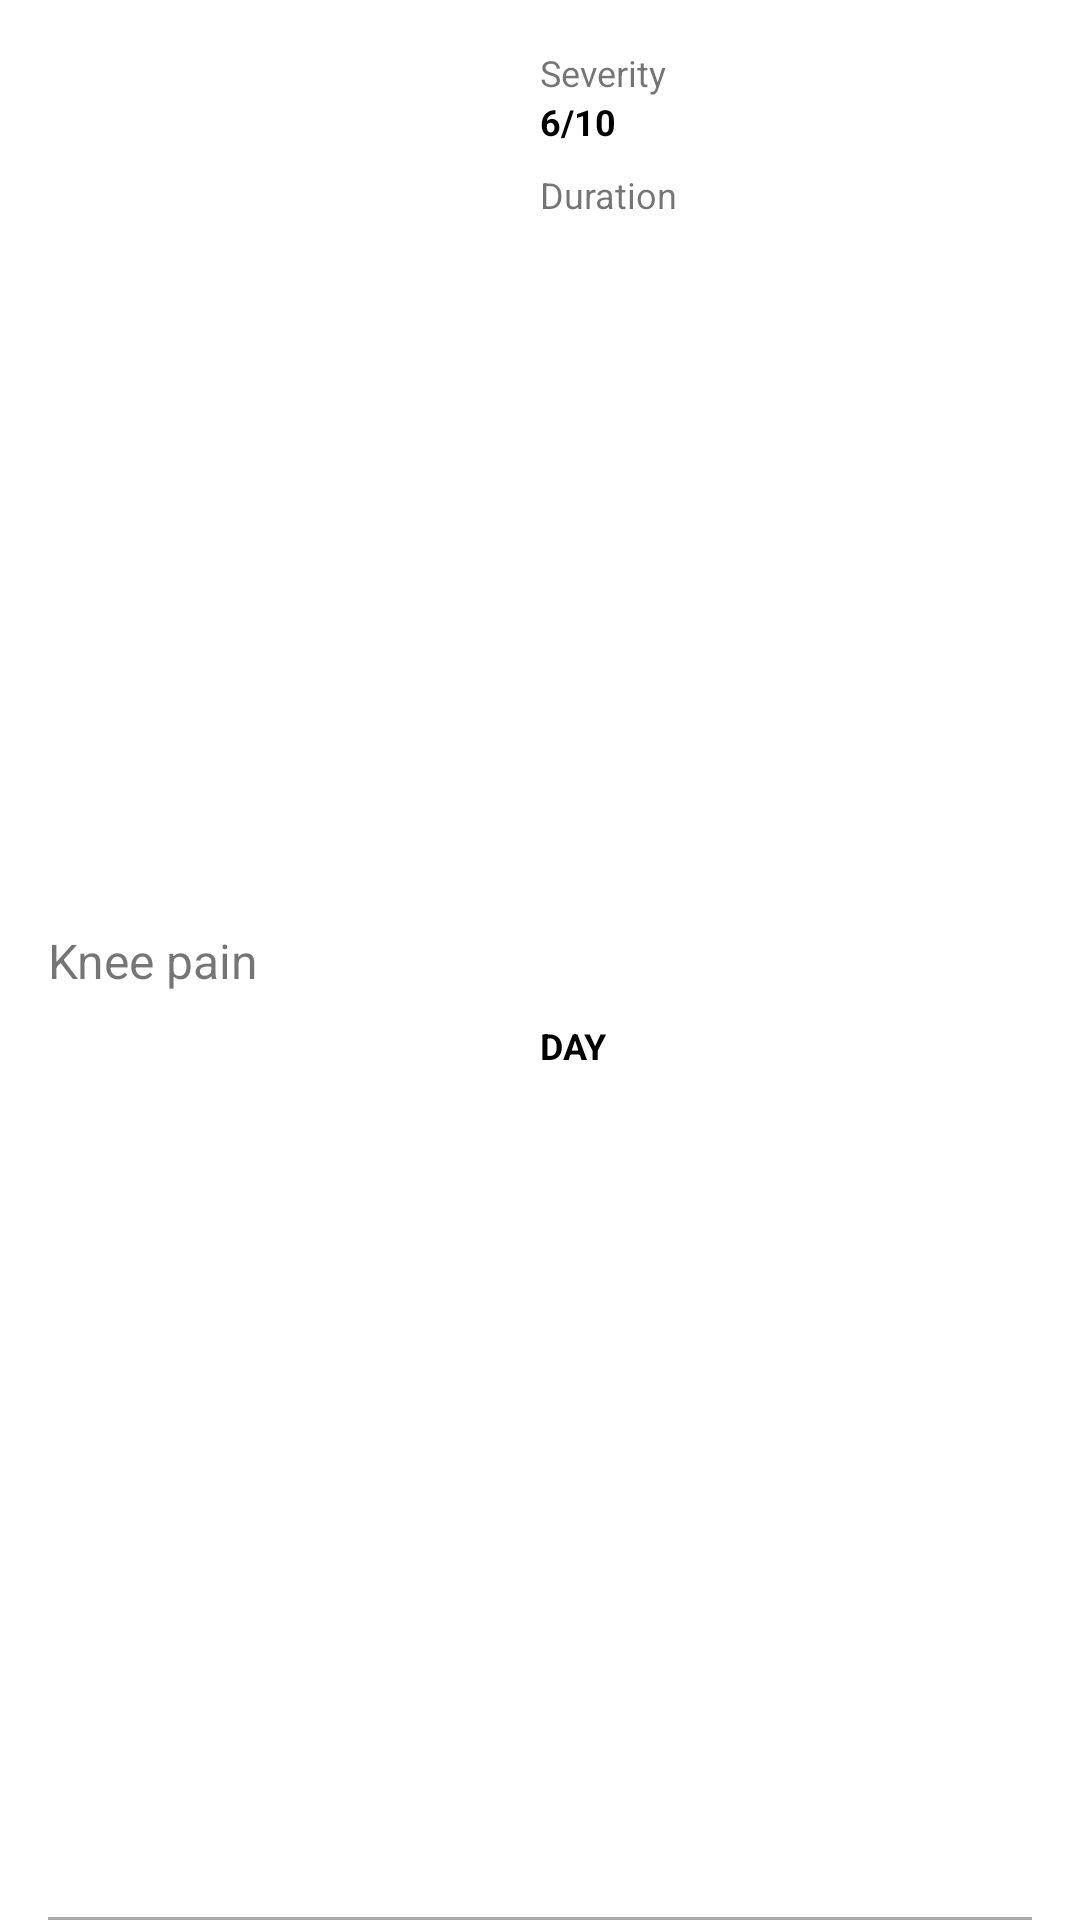

Produce the Android XML layout that renders to this screen, including the resource entries it uses.
<!-- AndroidManifest.xml: application theme Theme.EasyMedAndroid -->
<!-- res/layout/include_diagnosis_symptoms_list.xml -->
<?xml version="1.0" encoding="utf-8"?>
<androidx.constraintlayout.widget.ConstraintLayout xmlns:android="http://schemas.android.com/apk/res/android"
    xmlns:app="http://schemas.android.com/apk/res-auto"
    xmlns:tools="http://schemas.android.com/tools"
    android:layout_width="match_parent"
    android:layout_height="wrap_content">

    <TextView
        android:id="@+id/textView14"
        android:layout_width="0dp"
        android:layout_height="wrap_content"
        android:layout_marginStart="16dp"
        android:ellipsize="end"
        android:lines="1"
        android:text="Knee pain"
        android:textSize="16sp"
        app:layout_constraintBottom_toBottomOf="parent"
        app:layout_constraintEnd_toStartOf="@+id/guideline2"
        app:layout_constraintStart_toStartOf="parent"
        app:layout_constraintTop_toTopOf="parent" />

    <View
        android:id="@+id/view2"
        android:layout_width="0dp"
        android:layout_height="1dp"
        android:layout_marginStart="16dp"
        android:layout_marginEnd="16dp"
        android:background="@android:color/darker_gray"
        app:layout_constraintBottom_toBottomOf="parent"
        app:layout_constraintEnd_toEndOf="parent"
        app:layout_constraintStart_toStartOf="parent" />

    <TextView
        android:id="@+id/textView15"
        android:layout_width="wrap_content"
        android:layout_height="wrap_content"
        android:layout_marginTop="16dp"
        android:ems="4"
        android:text="Severity"
        android:textSize="12sp"
        app:layout_constraintStart_toStartOf="@+id/guideline2"
        app:layout_constraintTop_toTopOf="parent" />

    <TextView
        android:id="@+id/textView16"
        android:layout_width="wrap_content"
        android:layout_height="wrap_content"
        android:layout_marginTop="8dp"
        android:ems="4"
        android:text="Duration"
        android:textSize="12sp"
        app:layout_constraintStart_toStartOf="@+id/guideline2"
        app:layout_constraintTop_toBottomOf="@+id/textView17" />

    <androidx.constraintlayout.widget.Guideline
        android:id="@+id/guideline2"
        android:layout_width="wrap_content"
        android:layout_height="wrap_content"
        android:orientation="vertical"
        app:layout_constraintGuide_percent="0.5" />

    <TextView
        android:id="@+id/textView17"
        android:layout_width="0dp"
        android:layout_height="wrap_content"
        android:layout_marginEnd="16dp"
        android:text="6/10"
        android:textColor="@android:color/black"
        android:textSize="12sp"
        android:textStyle="bold"
        app:layout_constraintEnd_toEndOf="parent"
        app:layout_constraintStart_toStartOf="@+id/guideline2"
        app:layout_constraintTop_toBottomOf="@+id/textView15" />

    <TextView
        android:id="@+id/textView18"
        android:layout_width="0dp"
        android:layout_height="wrap_content"
        android:layout_marginEnd="16dp"
        android:layout_marginBottom="16dp"
        android:text="DAY"
        android:textColor="@android:color/black"
        android:textSize="12sp"
        android:textStyle="bold"
        app:layout_constraintBottom_toBottomOf="parent"
        app:layout_constraintEnd_toEndOf="parent"
        app:layout_constraintStart_toStartOf="@+id/guideline2"
        app:layout_constraintTop_toBottomOf="@+id/textView16" />
</androidx.constraintlayout.widget.ConstraintLayout>
<!-- resources referenced by this layout -->
<resources>
  <style name="Theme.EasyMedAndroid" parent="Theme.MaterialComponents.Light.DarkActionBar">
          
          <item name="colorPrimary">@color/secondary</item>
          <item name="colorPrimaryVariant">@color/primary</item>
          <item name="colorOnPrimary">@color/white</item>
          
          <item name="colorSecondary">@color/teal_200</item>
          <item name="colorSecondaryVariant">@color/teal_700</item>
          <item name="colorOnSecondary">@color/black</item>
          
          <item name="android:statusBarColor">?attr/colorPrimaryVariant</item>
          
      </style>
  <color name="secondary" type="color">#059669</color>
  <color name="primary" type="color">#064e3b</color>
  <color name="white">#FFFFFFFF</color>
  <color name="teal_200">#FF03DAC5</color>
  <color name="teal_700">#FF018786</color>
  <color name="black">#FF000000</color>
</resources>
